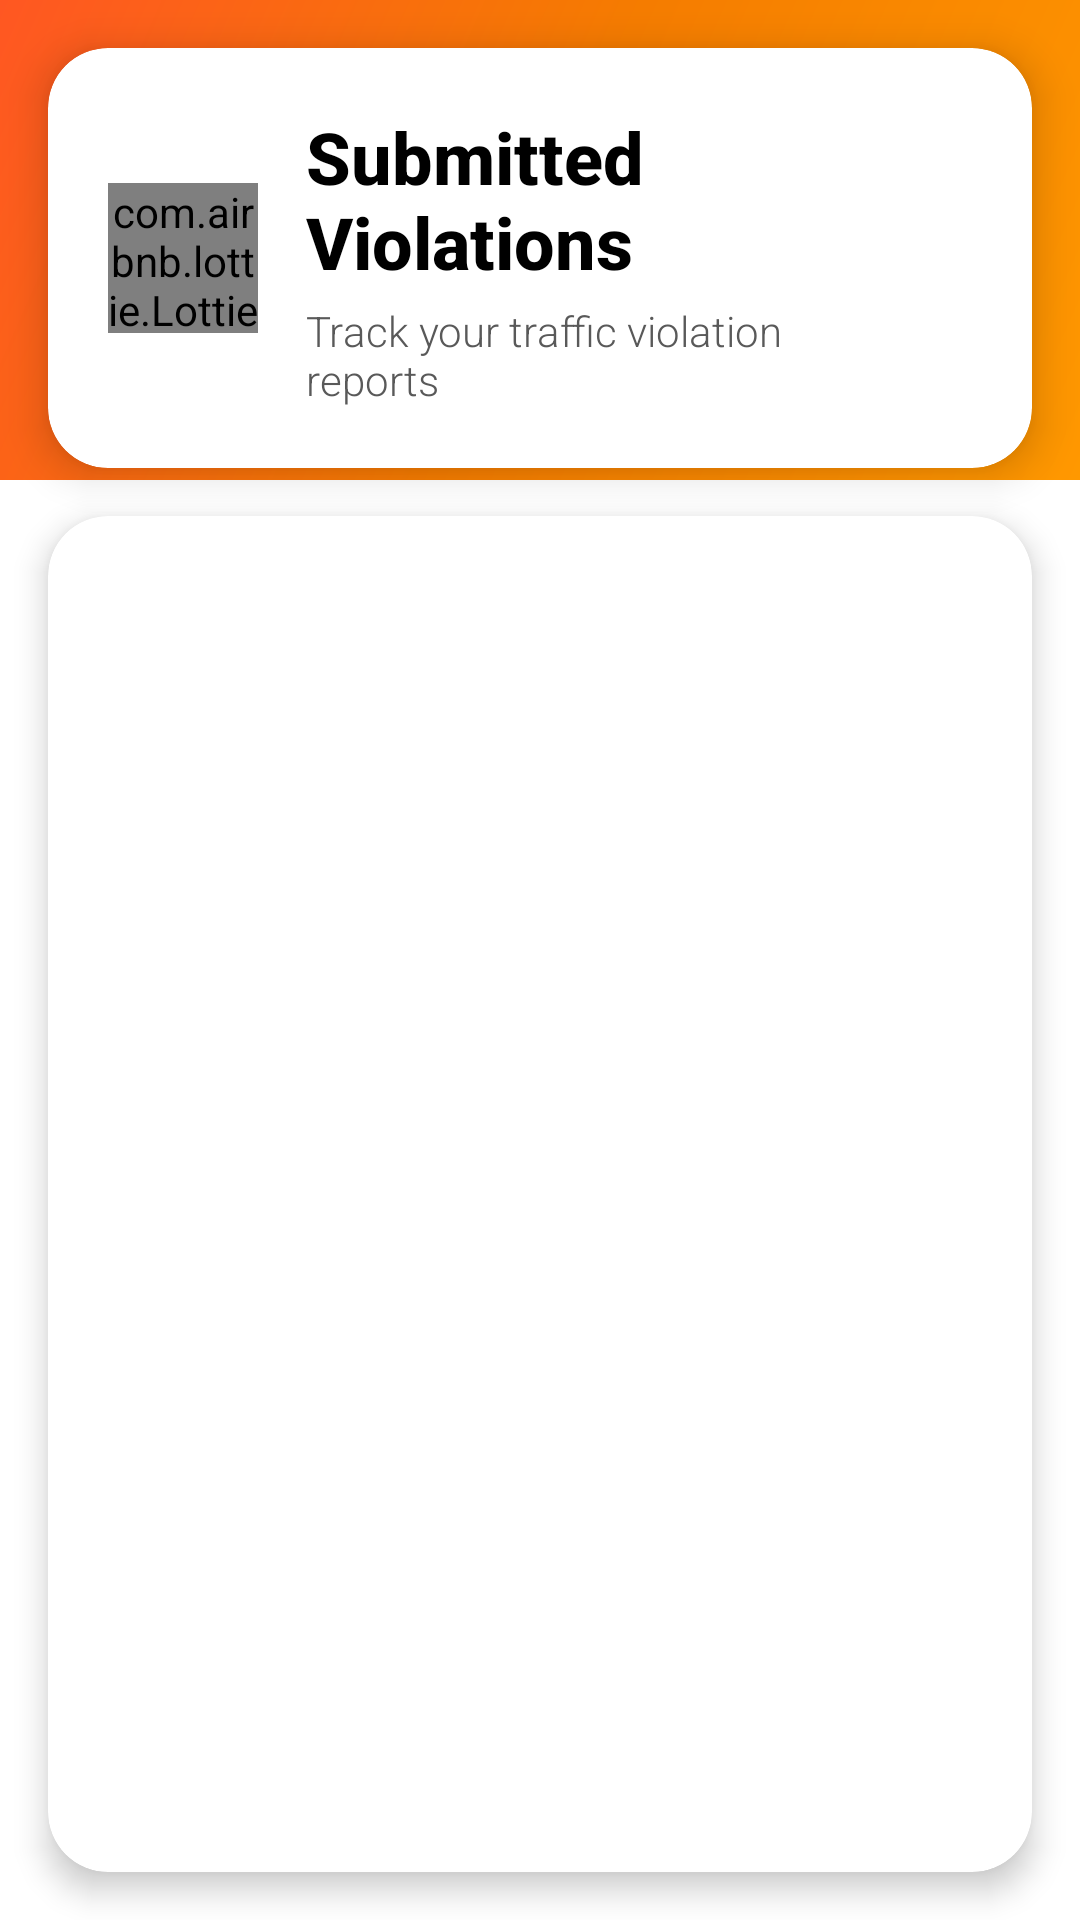

Layout XML and referenced resources for this Android screen:
<!-- AndroidManifest.xml: application theme Theme.Maps -->
<!-- res/layout/activity_violation_history.xml -->
<?xml version="1.0" encoding="utf-8"?>
<androidx.constraintlayout.widget.ConstraintLayout xmlns:android="http://schemas.android.com/apk/res/android"
    xmlns:app="http://schemas.android.com/apk/res-auto"
    xmlns:tools="http://schemas.android.com/tools"
    android:layout_width="match_parent"
    android:layout_height="match_parent"
    android:background="@color/white"
    tools:context=".ViolationHistoryActivity">

    
    <View
        android:id="@+id/animatedBackground"
        android:layout_width="0dp"
        android:layout_height="0dp"
        android:background="@drawable/gradient_background"
        app:layout_constraintTop_toTopOf="parent"
        app:layout_constraintStart_toStartOf="parent"
        app:layout_constraintEnd_toEndOf="parent"
        app:layout_constraintHeight_percent="0.25" />

    
    <com.google.android.material.card.MaterialCardView
        android:id="@+id/headerCard"
        android:layout_width="0dp"
        android:layout_height="wrap_content"
        android:layout_margin="16dp"
        app:cardCornerRadius="20dp"
        app:cardElevation="8dp"
        app:cardBackgroundColor="@color/white"
        app:layout_constraintTop_toTopOf="parent"
        app:layout_constraintStart_toStartOf="parent"
        app:layout_constraintEnd_toEndOf="parent">

        <LinearLayout
            android:layout_width="match_parent"
            android:layout_height="wrap_content"
            android:orientation="horizontal"
            android:gravity="center_vertical"
            android:padding="20dp">

            
            <com.airbnb.lottie.LottieAnimationView
                android:id="@+id/lottieHistory"
                android:layout_width="50dp"
                android:layout_height="50dp"
                app:lottie_autoPlay="true"
                app:lottie_loop="true"
                app:lottie_fileName="traffic_animation.json" />

            <LinearLayout
                android:layout_width="0dp"
                android:layout_height="wrap_content"
                android:layout_weight="1"
                android:orientation="vertical"
                android:layout_marginStart="16dp">

                <TextView
                    android:id="@+id/violationHistoryTitle"
                    android:layout_width="wrap_content"
                    android:layout_height="wrap_content"
                    android:text="Submitted Violations"
                    android:textStyle="bold"
                    android:textSize="24sp"
                    android:textColor="@color/black"
                    android:fontFamily="sans-serif-medium" />

                <TextView
                    android:layout_width="wrap_content"
                    android:layout_height="wrap_content"
                    android:text="Track your traffic violation reports"
                    android:textSize="14sp"
                    android:textColor="@color/darker_gray"
                    android:layout_marginTop="4dp"
                    android:fontFamily="sans-serif-light" />
            </LinearLayout>

            
            <TextView
                android:id="@+id/violationCount"
                android:layout_width="wrap_content"
                android:layout_height="wrap_content"
                android:text="0"
                android:textColor="@color/white"
                android:textSize="16sp"
                android:textStyle="bold"
                android:background="@drawable/circle_bg_orange"
                android:padding="8dp"
                android:minWidth="32dp"
                android:gravity="center" />
        </LinearLayout>
    </com.google.android.material.card.MaterialCardView>

    
    <com.google.android.material.card.MaterialCardView
        android:id="@+id/violationsCard"
        android:layout_width="0dp"
        android:layout_height="0dp"
        android:layout_margin="16dp"
        app:cardCornerRadius="20dp"
        app:cardElevation="6dp"
        app:layout_constraintTop_toBottomOf="@id/headerCard"
        app:layout_constraintStart_toStartOf="parent"
        app:layout_constraintEnd_toEndOf="parent"
        app:layout_constraintBottom_toBottomOf="parent">

        <LinearLayout
            android:layout_width="match_parent"
            android:layout_height="match_parent"
            android:orientation="vertical"
            android:padding="16dp">

            
            <ProgressBar
                android:id="@+id/loadingProgress"
                android:layout_width="wrap_content"
                android:layout_height="wrap_content"
                android:layout_gravity="center"
                android:visibility="gone" />

            
            <LinearLayout
                android:id="@+id/emptyStateLayout"
                android:layout_width="match_parent"
                android:layout_height="match_parent"
                android:orientation="vertical"
                android:gravity="center"
                android:visibility="gone">

                <com.airbnb.lottie.LottieAnimationView
                    android:layout_width="120dp"
                    android:layout_height="120dp"
                    app:lottie_autoPlay="true"
                    app:lottie_loop="true"
                    app:lottie_fileName="traffic_animation.json" />

                <TextView
                    android:layout_width="wrap_content"
                    android:layout_height="wrap_content"
                    android:text="No Violations Yet"
                    android:textStyle="bold"
                    android:textSize="18sp"
                    android:textColor="@color/darker_gray"
                    android:layout_marginTop="16dp"
                    android:fontFamily="sans-serif-medium" />

                <TextView
                    android:layout_width="wrap_content"
                    android:layout_height="wrap_content"
                    android:text="Submit traffic violations to see them here"
                    android:textSize="14sp"
                    android:textColor="@color/gray"
                    android:layout_marginTop="8dp"
                    android:gravity="center"
                    android:fontFamily="sans-serif-light" />

                <com.google.android.material.button.MaterialButton
                    android:id="@+id/btnSubmitViolation"
                    android:layout_width="wrap_content"
                    android:layout_height="wrap_content"
                    android:text="Submit Violation"
                    android:layout_marginTop="16dp"
                    style="@style/Widget.MaterialComponents.Button.OutlinedButton" />
            </LinearLayout>

            
            <androidx.recyclerview.widget.RecyclerView
                android:id="@+id/violationRecyclerView"
                android:layout_width="match_parent"
                android:layout_height="match_parent"
                android:clipToPadding="false"
                android:paddingTop="8dp"
                android:paddingBottom="8dp" />
        </LinearLayout>
    </com.google.android.material.card.MaterialCardView>

</androidx.constraintlayout.widget.ConstraintLayout>
<!-- resources referenced by this layout -->
<resources>
  <color name="black">#FF000000</color>
  <color name="darker_gray">#595959</color>
  <color name="gray">#8C8C8C</color>
  <color name="white">#FFFFFFFF</color>
  <!-- drawable gradient_background (drawable) -->
  <?xml version="1.0" encoding="utf-8"?>
  <shape xmlns:android="http://schemas.android.com/apk/res/android"
      android:shape="rectangle">
      <gradient
          android:type="linear"
          android:angle="135"
          android:startColor="?attr/colorPrimary"
          android:centerColor="?attr/colorPrimaryVariant"
          android:endColor="?attr/colorSecondary"
          android:centerX="0.5"
          android:centerY="0.5" />
  </shape>
  <style name="Theme.Maps" parent="Theme.Maps.Orange" />
  <style name="Theme.Maps.Orange" parent="Theme.MaterialComponents.DayNight.NoActionBar">
          <item name="colorPrimary">@color/orange_primary</item>
          <item name="colorPrimaryVariant">@color/orange_primary_dark</item>
          <item name="colorOnPrimary">@color/white</item>
          <item name="colorSecondary">@color/orange_accent</item>
          <item name="colorSecondaryVariant">@color/orange_accent_dark</item>
          <item name="colorOnSecondary">@color/white</item>
          <item name="android:windowFullscreen">true</item>
          <item name="android:windowContentOverlay">@null</item>
          <item name="android:windowBackground">@color/white</item>
          <item name="android:statusBarColor">@android:color/transparent</item>
          <item name="android:navigationBarColor">@android:color/transparent</item>
      </style>
  <color name="orange_primary">#FF9800</color>
  <color name="orange_primary_dark">#F57C00</color>
  <color name="orange_accent">#FF5722</color>
  <color name="orange_accent_dark">#E64A19</color>
</resources>
